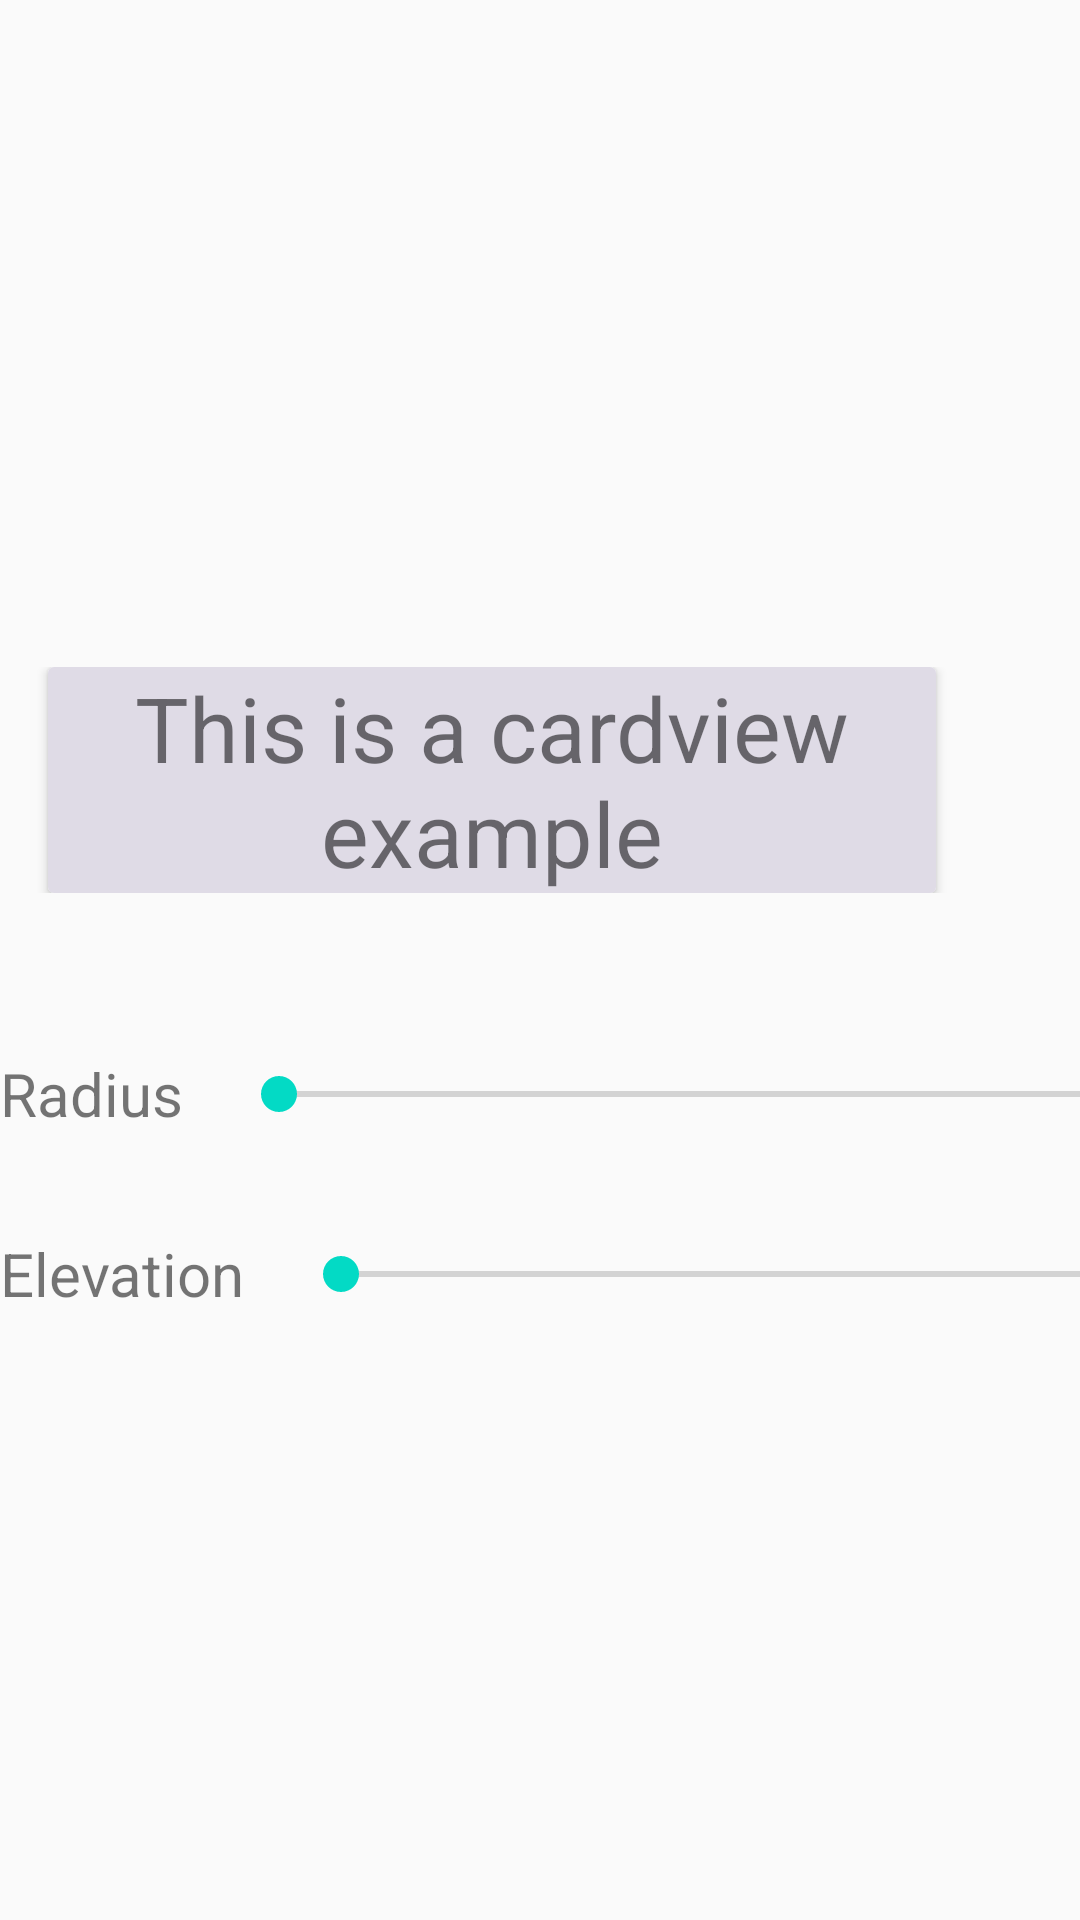

Layout XML and referenced resources for this Android screen:
<!-- AndroidManifest.xml: application theme AppTheme -->
<!-- res/layout/fragment_details.xml -->
<?xml version="1.0" encoding="utf-8"?>
<LinearLayout
    xmlns:android="http://schemas.android.com/apk/res/android"
    android:layout_width="match_parent"
    android:layout_height="match_parent"
    android:orientation="vertical"
    android:gravity="center">
 <LinearLayout
     android:layout_width="match_parent"
     android:layout_height="wrap_content"
     android:orientation="vertical"
     android:paddingBottom="32dp"
     android:paddingTop="32dp"
     android:paddingRight="32dp">


     <androidx.cardview.widget.CardView
         android:id="@+id/details_fragment_cardview"
         android:layout_width="match_parent"
         android:layout_height="match_parent"
         android:elevation="100dp"
         android:background="#1BCAB6"
         android:layout_gravity="center"
         android:layout_marginLeft="16dp"
         android:layout_marginRight="16dp">

     <TextView
         android:layout_width="wrap_content"
         android:layout_height="wrap_content"
         android:background="#DFDBE6"
         android:text="This is a cardview example"
         android:textSize="30sp"
         android:textAlignment="center"/>



     </androidx.cardview.widget.CardView>

 </LinearLayout>
    
<LinearLayout
    android:layout_width="match_parent"
    android:layout_height="wrap_content"
    android:layout_marginTop="10dp"
    android:orientation="horizontal">

    <TextView
        android:layout_width="wrap_content"
        android:layout_height="wrap_content"
        android:text="Radius"
        android:textSize="20sp"
        android:layout_gravity="center"/>

    <SeekBar
        android:id="@+id/details_fragments_seekbar_radius"
        android:layout_width="310dp"
        android:layout_height="wrap_content"
        android:layout_gravity="center"
        android:layout_margin="16dp" />
</LinearLayout>

<LinearLayout
    android:layout_width="match_parent"
    android:layout_height="wrap_content"
    android:layout_marginTop="10dp"
    android:orientation="horizontal">


    <TextView
        android:layout_width="wrap_content"
        android:layout_height="wrap_content"
        android:text="Elevation"
        android:textSize="20sp"
        android:layout_gravity="center"/>

    <SeekBar
        android:id="@+id/details_fragments_seekbar_elevation"
        android:layout_width="291dp"
        android:layout_height="wrap_content"
        android:layout_gravity="center"
        android:layout_margin="16dp" />


</LinearLayout>






</LinearLayout>
<!-- resources referenced by this layout -->
<resources>
  <style name="AppTheme" parent="Theme.AppCompat.Light.DarkActionBar">
          
          <item name="colorPrimary">@color/colorPrimary</item>
          <item name="colorPrimaryDark">@color/colorPrimaryDark</item>
          <item name="colorAccent">@color/colorAccent</item>
      </style>
  <!-- not gathered from this repository: default colours our renderer supplied (Android Studio template values) -->
  <color name="colorPrimary">#FF6200EE</color>
  <color name="colorPrimaryDark">#FF3700B3</color>
  <color name="colorAccent">#FF03DAC5</color>
</resources>
